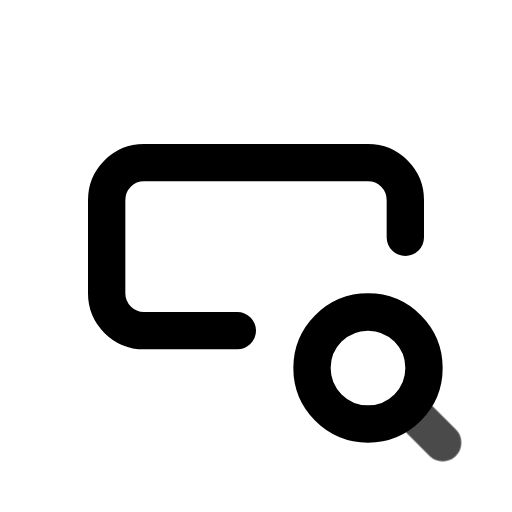
t = 0.00 s
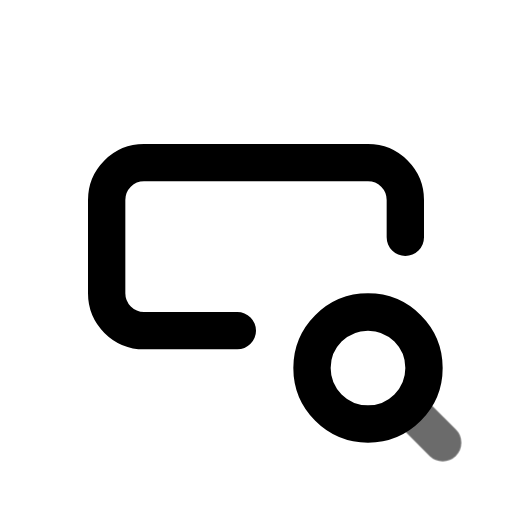
t = 0.45 s
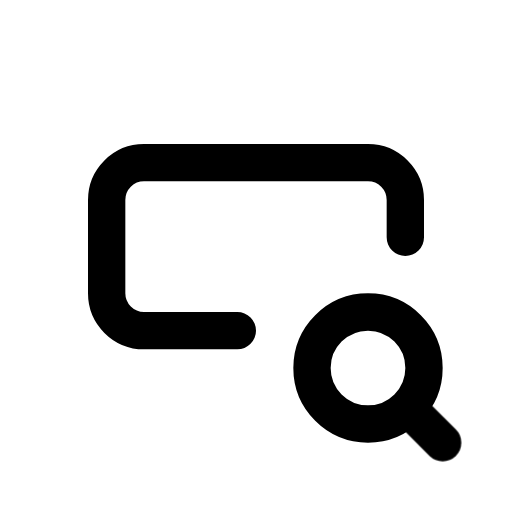
t = 1.00 s
t = 1.36 s: frame unchanged from t = 1.00 s, image omitted
t = 2.16 s: frame unchanged from t = 1.00 s, image omitted
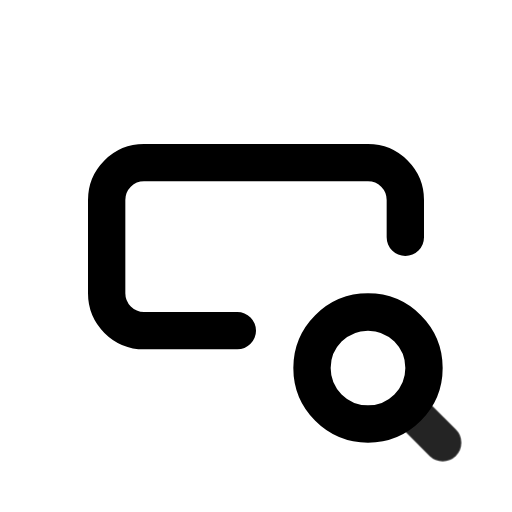
t = 2.55 s

The animated SVG that drew these frames (rendered in a browser with its animation timeline set to each time). Animation: 1 CSS @keyframes rule; one cycle of 2.95 s, repeats indefinitely.

<svg xmlns="http://www.w3.org/2000/svg" width="24" height="24" fill="none" stroke="currentColor" stroke-linecap="round" stroke-linejoin="round" stroke-width="2" viewBox="0 0 24 24">
    <!-- Generated by scripts/icon-expansion/generate.mjs -->
    <!-- Adapted from Tabler Icons 3.34.1.
MIT License

Copyright (c) 2020-2024 Paweł Kuna

Permission is hereby granted, free of charge, to any person obtaining a copy
of this software and associated documentation files (the "Software"), to deal
in the Software without restriction, including without limitation the rights
to use, copy, modify, merge, publish, distribute, sublicense, and/or sell
copies of the Software, and to permit persons to whom the Software is
furnished to do so, subject to the following conditions:

The above copyright notice and this permission notice shall be included in all
copies or substantial portions of the Software.

THE SOFTWARE IS PROVIDED "AS IS", WITHOUT WARRANTY OF ANY KIND, EXPRESS OR
IMPLIED, INCLUDING BUT NOT LIMITED TO THE WARRANTIES OF MERCHANTABILITY,
FITNESS FOR A PARTICULAR PURPOSE AND NONINFRINGEMENT. IN NO EVENT SHALL THE
AUTHORS OR COPYRIGHT HOLDERS BE LIABLE FOR ANY CLAIM, DAMAGES OR OTHER
LIABILITY, WHETHER IN AN ACTION OF CONTRACT, TORT OR OTHERWISE, ARISING FROM,
OUT OF OR IN CONNECTION WITH THE SOFTWARE OR THE USE OR OTHER DEALINGS IN THE
SOFTWARE. -->
    <style>
        @media (prefers-reduced-motion: no-preference) {
            @keyframes ira-exp-pulse { 0%, 100% { opacity: 1; } 22% { opacity: .45; } 40% { opacity: 1; } }
            [data-ira-motion="input-search"] { transform-box: fill-box; transform-origin: center; animation: ira-exp-pulse 2.65s ease-in-out -0.3s infinite; }
        }
    </style>
    <g transform="translate(1.5 1.5) scale(.875)"><path d="M20 11v-2a2 2 0 0 0 -2 -2h-12a2 2 0 0 0 -2 2v5a2 2 0 0 0 2 2h5"/><path d="M18 18m-3 0a3 3 0 1 0 6 0a3 3 0 1 0 -6 0"/></g>
    <g data-ira-motion="input-search"><g transform="translate(1.5 1.5) scale(.875)"><path d="M20.2 20.2l1.8 1.8"/></g></g>
</svg>
